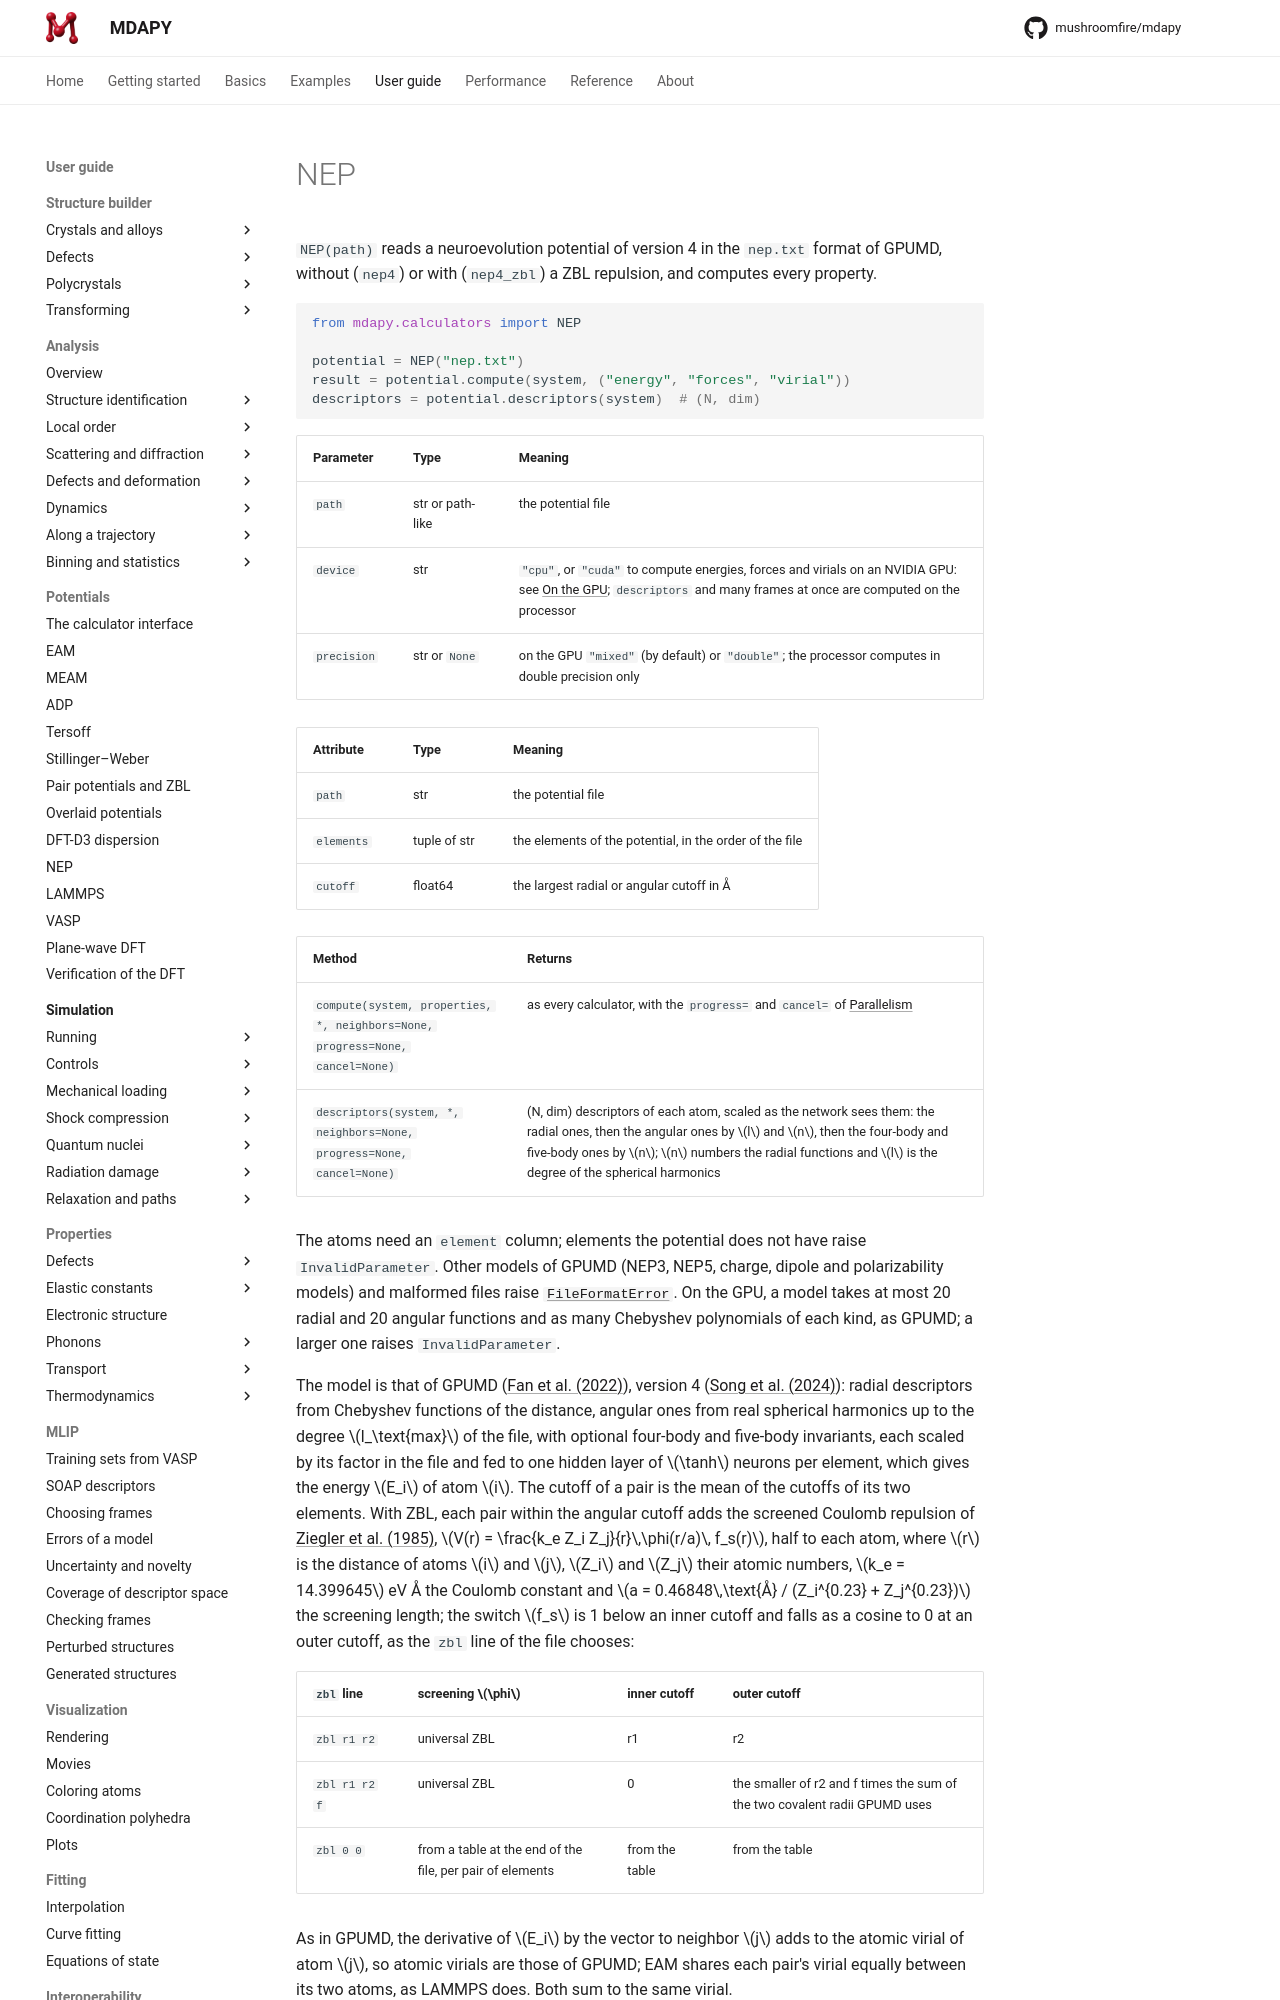

repository: mushroomfire/mdapy · page: dev/user-guide/potentials/nep/index.html · generator: mkdocs

# NEP

`NEP(path)` reads a neuroevolution potential of version 4 in the `nep.txt`
format of GPUMD, without (`nep4`) or with (`nep4_zbl`) a ZBL repulsion, and
computes every property.

<!-- skip-test -->
```python
from mdapy.calculators import NEP

potential = NEP("nep.txt")
result = potential.compute(system, ("energy", "forces", "virial"))
descriptors = potential.descriptors(system)  # (N, dim)
```

| Parameter | Type | Meaning |
|---|---|---|
| `path` | str or path-like | the potential file |
| `device` | str | `"cpu"`, or `"cuda"` to compute energies, forces and virials on an NVIDIA GPU: see [On the GPU](../simulation/gpu.md); `descriptors` and many frames at once are computed on the processor |
| `precision` | str or `None` | on the GPU `"mixed"` (by default) or `"double"`; the processor computes in double precision only |

| Attribute | Type | Meaning |
|---|---|---|
| `path` | str | the potential file |
| `elements` | tuple of str | the elements of the potential, in the order of the file |
| `cutoff` | float64 | the largest radial or angular cutoff in Å |

| Method | Returns |
|---|---|
| `compute(system, properties, *, neighbors=None, progress=None, cancel=None)` | as every calculator, with the `progress=` and `cancel=` of [Parallelism](../../basics/parallelism.md#progress-and-cancellation) |
| `descriptors(system, *, neighbors=None, progress=None, cancel=None)` | (N, dim) descriptors of each atom, scaled as the network sees them: the radial ones, then the angular ones by $l$ and $n$, then the four-body and five-body ones by $n$; $n$ numbers the radial functions and $l$ is the degree of the spherical harmonics |

The atoms need an `element` column; elements the potential does not have
raise `InvalidParameter`. Other models of GPUMD (NEP3, NEP5, charge, dipole
and polarizability models) and malformed files raise
[`FileFormatError`](../../reference/api/utilities.md#mdapy.errors.FileFormatError).
On the GPU, a model takes at most 20 radial and 20 angular functions and as many
Chebyshev polynomials of each kind, as GPUMD; a larger one raises `InvalidParameter`.

The model is that of GPUMD ([Fan et al. (2022)](../../reference/references.md#fan2022)), version 4
([Song et al. (2024)](../../reference/references.md#song2024)): radial descriptors from Chebyshev functions of
the distance, angular ones from real spherical harmonics up to the degree
$l_\text{max}$ of the file, with optional four-body and five-body invariants, each scaled
by its factor in the file and fed to one hidden layer of $\tanh$ neurons per
element, which gives the energy $E_i$ of atom $i$. The cutoff of a pair is
the mean of the cutoffs of its two elements. With ZBL, each pair within the
angular cutoff adds the screened Coulomb repulsion of
[Ziegler et al. (1985)](../../reference/references.md#ziegler1985),
$V(r) = \frac{k_e Z_i Z_j}{r}\,\phi(r/a)\, f_s(r)$, half to each atom, where $r$ is the
distance of atoms $i$ and $j$, $Z_i$ and $Z_j$ their atomic numbers, $k_e = 14.399645$
eV Å the Coulomb constant and $a = 0.46848\,\text{Å} / (Z_i^{0.23} + Z_j^{0.23})$ the
screening length; the
switch $f_s$ is 1 below an inner cutoff and falls as a cosine to 0 at an
outer cutoff, as the `zbl` line of the file chooses:
